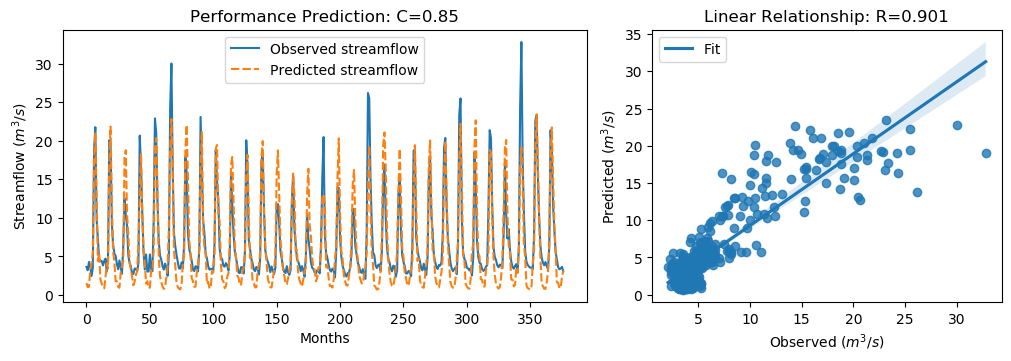

The file beside this chart, header and first rows:
y_true, y_pred, y_true_scaled, y_pred_scaled
3.63, 1.545, -0.5645, -0.861
3.21, 1.013, -0.6243, -0.9366
4.29, 1.07, -0.4707, -0.9285
3.67, 3.34, -0.5589, -0.6058
2.46, 4.087, -0.7309, -0.4995
3.54, 5.483, -0.5773, -0.3011
18.82, 17.49, 1.595, 1.406
21.76, 21.07, 2.013, 1.916
9.83, 12.53, 0.3169, 0.7007
7.16, 4.389, -0.06268, -0.4566
4.67, 5.393, -0.4167, -0.3139
4.44, 2.019, -0.4494, -0.7936
4.4, 1.481, -0.4551, -0.8701
3.83, 1.102, -0.5361, -0.924
4.42, 0.869, -0.4522, -0.9571
4.72, 2.213, -0.4096, -0.766
3.03, 4.095, -0.6499, -0.4984
4.87, 3.465, -0.3883, -0.5879
20.07, 17.04, 1.773, 1.342
19.62, 21.84, 1.709, 2.025
9.33, 11.94, 0.2458, 0.6175
6.56, 5.569, -0.148, -0.2889
5.37, 4.363, -0.3172, -0.4603
5.07, 1.785, -0.3598, -0.8269
4.02, 1.765, -0.5091, -0.8298
3.34, 1.056, -0.6058, -0.9305
4.47, 0.9437, -0.4451, -0.9465
3.61, 2.872, -0.5674, -0.6723
2.75, 3.785, -0.6897, -0.5425
6.28, 4.354, -0.1878, -0.4616
12.55, 17.8, 0.7036, 1.45
10.44, 18.77, 0.4036, 1.588
9.01, 10.53, 0.2003, 0.4169
5.12, 7.692, -0.3527, 0.01292
4.16, 4.257, -0.4892, -0.4754
3.72, 3.296, -0.5518, -0.612
2.73, 2.399, -0.6925, -0.7396
2.73, 1.25, -0.6925, -0.903
3.43, 1.758, -0.593, -0.8307
3.4, 2.616, -0.5972, -0.7087
3.1, 3.119, -0.6399, -0.6373
4.17, 7.089, -0.4878, -0.07282
20.66, 12.7, 1.857, 0.7243
16.78, 18.37, 1.305, 1.53
10.67, 10.82, 0.4363, 0.4579
5.59, 5.824, -0.2859, -0.2527
3.31, 4.157, -0.61, -0.4896
5.26, 1.474, -0.3328, -0.8711
3.05, 1.789, -0.647, -0.8263
3.04, 0.8723, -0.6484, -0.9566
5.26, 0.9653, -0.3328, -0.9434
3.41, 3.209, -0.5958, -0.6244
3.07, 3.084, -0.6442, -0.6422
9.62, 5.725, 0.2871, -0.2667
22.89, 19.12, 2.174, 1.638
21.04, 20.34, 1.911, 1.812
12.14, 13.4, 0.6453, 0.824
7.0, 4.88, -0.08543, -0.3868
5.08, 2.405, -0.3584, -0.7386
4.58, 1.696, -0.4295, -0.8395
... 317 more rows
